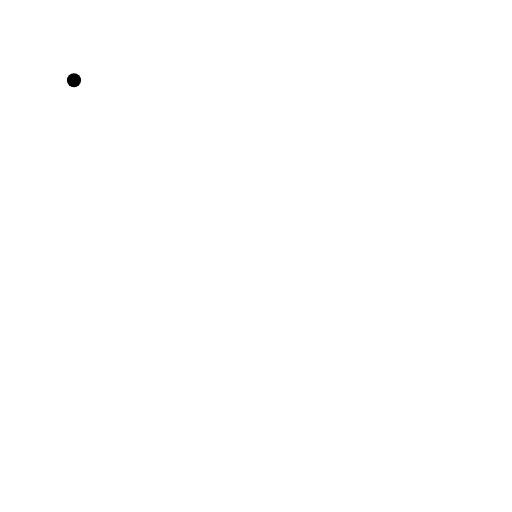
t = 0.00 s
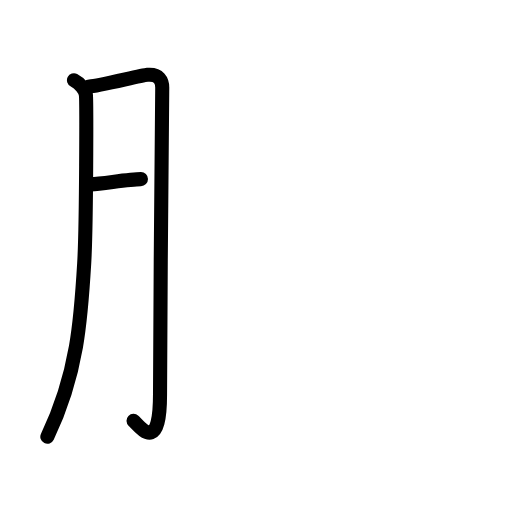
t = 2.75 s
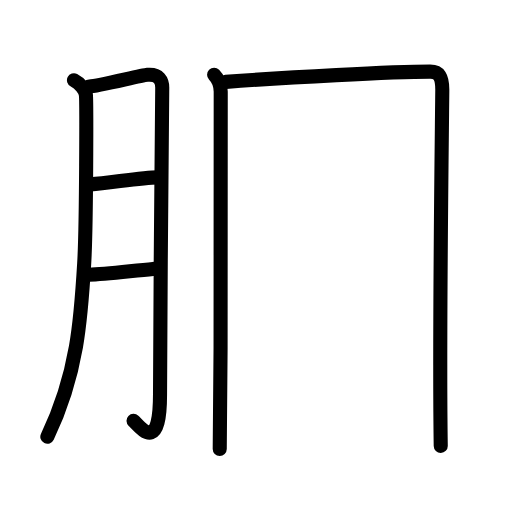
t = 5.92 s
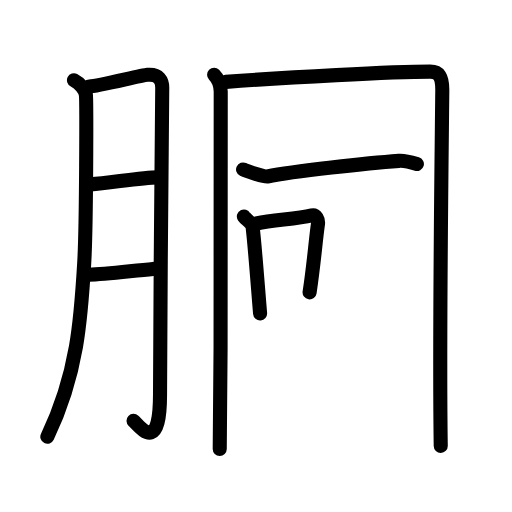
t = 8.92 s
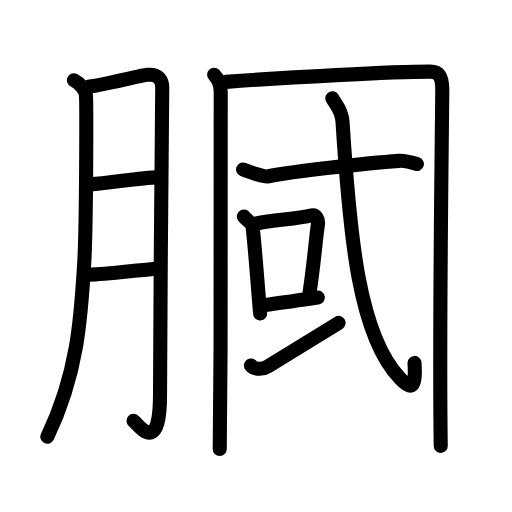
t = 11.92 s
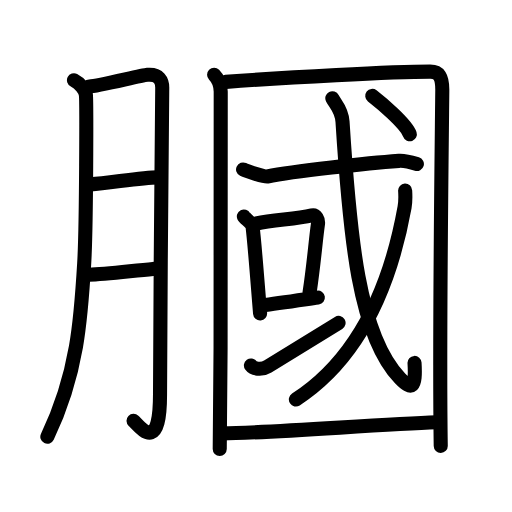
t = 15.00 s

The animated SVG that drew these frames (rendered in a browser with its animation timeline set to each time). Animation: 46 SMIL elements (animate=46); one cycle of 15.00 s.

<?xml version="1.0" encoding="UTF-8"?>
<!--
AniKanjiVG is licensed by CC-BY-SA Paul C. Sommerhoff (https://bitbucket.org/sommerhoff/anikanjivg).
AniKanjiVG uses KanjiVG which is licensed by CC-BY-SA Ulrich Apel (http://kanjivg.tagaini.net).
See also http://creativecommons.org/licenses/by-sa/3.0/
-->
<svg xmlns:kvg='http://kanjivg.tagaini.net' xmlns='http://www.w3.org/2000/svg' width='109' height='109' viewBox='0 0 109 109' style='fill:none;stroke:#000000;stroke-width:3;stroke-linecap:round;stroke-linejoin:round;' id="kvg:kanji_08195"><g id="kvg:08195" kvg:element="膕"><g id="kvg:08195-g1" kvg:element="月" kvg:variant="true" kvg:original="肉" kvg:position="left" kvg:radical="general"><path id="kvg:08195-s1" kvg:type="㇒" d="M15.75,17.08c1.33,0.67,2.38,2.08,2.53,3.06c0.15,0.98,0.13,27.6-0.35,35.84c-0.69,11.72-1.39,23.53-7.85,37"><animate attributeName="d" begin="0.0s" dur="0.3333333333333333s" from="M15.75,17.08C15.75,17.08,15.75,17.08,15.75,17.08" to="M15.75,17.08c1.33,0.67,2.38,2.08,2.53,3.06" />
<animate attributeName="d" begin="0.3333333333333333s" dur="0.3333333333333333s" from="M15.75,17.08c1.33,0.67,2.38,2.08,2.53,3.06c0,0,0,0,0,0,0" to="M15.75,17.08c1.33,0.67,2.38,2.08,2.53,3.06c0.15,0.98,0.13,27.6-0.35,35.84" />
<animate attributeName="d" begin="0.6666666666666666s" dur="0.3333333333333333s" from="M15.75,17.08c1.33,0.67,2.38,2.08,2.53,3.06c0.15,0.98,0.13,27.6-0.35,35.84c0,0,0,0,0,0,0" to="M15.75,17.08c1.33,0.67,2.38,2.08,2.53,3.06c0.15,0.98,0.13,27.6-0.35,35.84c-0.69,11.72-1.39,23.53-7.85,37" />
</path>
<path id="kvg:08195-s2" kvg:type="㇆a" d="M18.99,18.42c1.9-0.06,10.97-2.36,12.39-2.49c2.53-0.23,3.16,1.32,3.16,2.7c0,3.27-0.47,46.74-0.47,65.28c0,12.75-4.02,7.21-5.64,5.68"><animate attributeName="d" begin="1.0s" dur="0.25s" from="M18.99,18.42C18.99,18.42,18.99,18.42,18.99,18.42" to="M18.99,18.42c1.9-0.06,10.97-2.36,12.39-2.49" />
<animate attributeName="d" begin="1.25s" dur="0.25s" from="M18.99,18.42c1.9-0.06,10.97-2.36,12.39-2.49c0,0,0,0,0,0,0" to="M18.99,18.42c1.9-0.06,10.97-2.36,12.39-2.49c2.53-0.23,3.16,1.32,3.16,2.7" />
<animate attributeName="d" begin="1.5s" dur="0.25s" from="M18.99,18.42c1.9-0.06,10.97-2.36,12.39-2.49c2.53-0.23,3.16,1.32,3.16,2.7c0,0,0,0,0,0,0" to="M18.99,18.42c1.9-0.06,10.97-2.36,12.39-2.49c2.53-0.23,3.16,1.32,3.16,2.7c0,3.27-0.47,46.74-0.47,65.28" />
<animate attributeName="d" begin="1.75s" dur="0.25s" from="M18.99,18.42c1.9-0.06,10.97-2.36,12.39-2.49c2.53-0.23,3.16,1.32,3.16,2.7c0,3.27-0.47,46.74-0.47,65.28c0,0,0,0,0,0,0" to="M18.99,18.42c1.9-0.06,10.97-2.36,12.39-2.49c2.53-0.23,3.16,1.32,3.16,2.7c0,3.27-0.47,46.74-0.47,65.28c0,12.75-4.02,7.21-5.64,5.68" />
<animate attributeName="d" begin="0s" dur="1.0s" from="M-100,-100" to="M-100,-100" />
</path>
<path id="kvg:08195-s3" kvg:type="㇐a" d="M19.32,39.25c3.84-0.25,10.87-1.47,14.25-1.49"><animate attributeName="d" begin="2.0s" dur="1.0s" from="M19.32,39.25C19.32,39.25,19.32,39.25,19.32,39.25" to="M19.32,39.25c3.84-0.25,10.87-1.47,14.25-1.49" />
<animate attributeName="d" begin="0s" dur="2.0s" from="M-100,-100" to="M-100,-100" />
</path>
<path id="kvg:08195-s4" kvg:type="㇐a" d="M18.93,58.48c3.45-0.08,8.96-0.81,13.65-1.23"><animate attributeName="d" begin="3.0s" dur="1.0s" from="M18.93,58.48C18.93,58.48,18.93,58.48,18.93,58.48" to="M18.93,58.48c3.45-0.08,8.96-0.81,13.65-1.23" />
<animate attributeName="d" begin="0s" dur="3.0s" from="M-100,-100" to="M-100,-100" />
</path>
</g>
<g id="kvg:08195-g2" kvg:element="國" kvg:variant="true" kvg:original="国" kvg:position="right"><g id="kvg:08195-g3" kvg:element="囗" kvg:part="1"><path id="kvg:08195-s5" kvg:type="㇑" d="M45.58,15.92c0.83,0.83,1.39,1.69,1.41,3.6c0.1,14.42,0.1,48.53-0.21,76.06"><animate attributeName="d" begin="4.0s" dur="0.5s" from="M45.58,15.92C45.58,15.92,45.58,15.92,45.58,15.92" to="M45.58,15.92c0.83,0.83,1.39,1.69,1.41,3.6" />
<animate attributeName="d" begin="4.5s" dur="0.5s" from="M45.58,15.92c0.83,0.83,1.39,1.69,1.41,3.6c0,0,0,0,0,0,0" to="M45.58,15.92c0.83,0.83,1.39,1.69,1.41,3.6c0.1,14.42,0.1,48.53-0.21,76.06" />
<animate attributeName="d" begin="0s" dur="4.0s" from="M-100,-100" to="M-100,-100" />
</path>
<path id="kvg:08195-s6" kvg:type="㇕a" d="M48.07,17.43C61,16.5,83.4,15.25,91.58,15.25c1.86,0,2.62,1.01,2.58,4.05C94,35.18,93.49,72.48,93.83,94.92"><animate attributeName="d" begin="5.0s" dur="0.3333333333333333s" from="M48.07,17.43C48.07,17.43,48.07,17.43,48.07,17.43" to="M48.07,17.43C61,16.5,83.4,15.25,91.58,15.25" />
<animate attributeName="d" begin="5.333333333333333s" dur="0.3333333333333333s" from="M48.07,17.43C61,16.5,83.4,15.25,91.58,15.25c0,0,0,0,0,0,0" to="M48.07,17.43C61,16.5,83.4,15.25,91.58,15.25c1.86,0,2.62,1.01,2.58,4.05" />
<animate attributeName="d" begin="5.666666666666667s" dur="0.3333333333333333s" from="M48.07,17.43C61,16.5,83.4,15.25,91.58,15.25c1.86,0,2.62,1.01,2.58,4.05c0,0,0,0,0,0,0" to="M48.07,17.43C61,16.5,83.4,15.25,91.58,15.25c1.86,0,2.62,1.01,2.58,4.05C94,35.18,93.49,72.48,93.83,94.92" />
<animate attributeName="d" begin="0s" dur="5.0s" from="M-100,-100" to="M-100,-100" />
</path>
</g>
<g id="kvg:08195-g4" kvg:element="或"><g id="kvg:08195-g5" kvg:element="戈" kvg:part="1"><g id="kvg:08195-g6" kvg:element="弋" kvg:part="1"><path id="kvg:08195-s7" kvg:type="㇐" d="M51.75,36.08c0.71,0.34,4.46,1.64,5.17,1.5c5.47-1.11,21.59-2.86,28-3.33c1.19-0.09,3.24,0.49,3.83,0.67"><animate attributeName="d" begin="6.0s" dur="0.3333333333333333s" from="M51.75,36.08C51.75,36.08,51.75,36.08,51.75,36.08" to="M51.75,36.08c0.71,0.34,4.46,1.64,5.17,1.5" />
<animate attributeName="d" begin="6.333333333333333s" dur="0.3333333333333333s" from="M51.75,36.08c0.71,0.34,4.46,1.64,5.17,1.5c0,0,0,0,0,0,0" to="M51.75,36.08c0.71,0.34,4.46,1.64,5.17,1.5c5.47-1.11,21.59-2.86,28-3.33" />
<animate attributeName="d" begin="6.666666666666667s" dur="0.3333333333333333s" from="M51.75,36.08c0.71,0.34,4.46,1.64,5.17,1.5c5.47-1.11,21.59-2.86,28-3.33c0,0,0,0,0,0,0" to="M51.75,36.08c0.71,0.34,4.46,1.64,5.17,1.5c5.47-1.11,21.59-2.86,28-3.33c1.19-0.09,3.24,0.49,3.83,0.67" />
<animate attributeName="d" begin="0s" dur="6.0s" from="M-100,-100" to="M-100,-100" />
</path>
</g>
</g>
<g id="kvg:08195-g7" kvg:element="口"><path id="kvg:08195-s8" kvg:type="㇑" d="M51.92,46.08c0.18,0.35,1.78,1.54,1.83,2c0.5,4.08,1.12,12.65,1.62,18.64"><animate attributeName="d" begin="7.0s" dur="0.5s" from="M51.92,46.08C51.92,46.08,51.92,46.08,51.92,46.08" to="M51.92,46.08c0.18,0.35,1.78,1.54,1.83,2" />
<animate attributeName="d" begin="7.5s" dur="0.5s" from="M51.92,46.08c0.18,0.35,1.78,1.54,1.83,2c0,0,0,0,0,0,0" to="M51.92,46.08c0.18,0.35,1.78,1.54,1.83,2c0.5,4.08,1.12,12.65,1.62,18.64" />
<animate attributeName="d" begin="0s" dur="7.0s" from="M-100,-100" to="M-100,-100" />
</path>
<path id="kvg:08195-s9" kvg:type="㇕b" d="M54.58,47.58c3.84-0.79,8.27-0.92,11.81-1.72c0.89-0.2,1.43,0.92,1.3,1.83c-0.53,3.76-0.84,8.29-1.78,14.56"><animate attributeName="d" begin="8.0s" dur="0.3333333333333333s" from="M54.58,47.58C54.58,47.58,54.58,47.58,54.58,47.58" to="M54.58,47.58c3.84-0.79,8.27-0.92,11.81-1.72" />
<animate attributeName="d" begin="8.333333333333334s" dur="0.3333333333333333s" from="M54.58,47.58c3.84-0.79,8.27-0.92,11.81-1.72c0,0,0,0,0,0,0" to="M54.58,47.58c3.84-0.79,8.27-0.92,11.81-1.72c0.89-0.2,1.43,0.92,1.3,1.83" />
<animate attributeName="d" begin="8.666666666666666s" dur="0.3333333333333333s" from="M54.58,47.58c3.84-0.79,8.27-0.92,11.81-1.72c0.89-0.2,1.43,0.92,1.3,1.83c0,0,0,0,0,0,0" to="M54.58,47.58c3.84-0.79,8.27-0.92,11.81-1.72c0.89-0.2,1.43,0.92,1.3,1.83c-0.53,3.76-0.84,8.29-1.78,14.56" />
<animate attributeName="d" begin="0s" dur="8.0s" from="M-100,-100" to="M-100,-100" />
</path>
<path id="kvg:08195-s10" kvg:type="㇐b" d="M55.82,65.03c3.04-0.39,7.67-1.07,11.85-1.67"><animate attributeName="d" begin="9.0s" dur="1.0s" from="M55.82,65.03C55.82,65.03,55.82,65.03,55.82,65.03" to="M55.82,65.03c3.04-0.39,7.67-1.07,11.85-1.67" />
<animate attributeName="d" begin="0s" dur="9.0s" from="M-100,-100" to="M-100,-100" />
</path>
</g>
<g id="kvg:08195-g8" kvg:element="一"><path id="kvg:08195-s11" kvg:type="㇀/㇐" d="M53.42,77.8c0.48,0.67,2.15,1.1,3.58,0.22c3.97-2.45,11.11-6.82,15.08-9.27"><animate attributeName="d" begin="10.0s" dur="0.5s" from="M53.42,77.8C53.42,77.8,53.42,77.8,53.42,77.8" to="M53.42,77.8c0.48,0.67,2.15,1.1,3.58,0.22" />
<animate attributeName="d" begin="10.5s" dur="0.5s" from="M53.42,77.8c0.48,0.67,2.15,1.1,3.58,0.22c0,0,0,0,0,0,0" to="M53.42,77.8c0.48,0.67,2.15,1.1,3.58,0.22c3.97-2.45,11.11-6.82,15.08-9.27" />
<animate attributeName="d" begin="0s" dur="10.0s" from="M-100,-100" to="M-100,-100" />
</path>
</g>
<g id="kvg:08195-g9" kvg:element="戈" kvg:part="2"><g id="kvg:08195-g10" kvg:element="弋" kvg:part="2"><path id="kvg:08195-s12" kvg:type="㇂" d="M70.75,20.92c0.63,1.24,2,2.34,2.17,5c1.54,24.24,3.41,45.47,12.25,54.63c2.5,2.58,3.4,2.18,3.08-3.29"><animate attributeName="d" begin="11.0s" dur="0.3333333333333333s" from="M70.75,20.92C70.75,20.92,70.75,20.92,70.75,20.92" to="M70.75,20.92c0.63,1.24,2,2.34,2.17,5" />
<animate attributeName="d" begin="11.333333333333334s" dur="0.3333333333333333s" from="M70.75,20.92c0.63,1.24,2,2.34,2.17,5c0,0,0,0,0,0,0" to="M70.75,20.92c0.63,1.24,2,2.34,2.17,5c1.54,24.24,3.41,45.47,12.25,54.63" />
<animate attributeName="d" begin="11.666666666666666s" dur="0.3333333333333333s" from="M70.75,20.92c0.63,1.24,2,2.34,2.17,5c1.54,24.24,3.41,45.47,12.25,54.63c0,0,0,0,0,0,0" to="M70.75,20.92c0.63,1.24,2,2.34,2.17,5c1.54,24.24,3.41,45.47,12.25,54.63c2.5,2.58,3.4,2.18,3.08-3.29" />
<animate attributeName="d" begin="0s" dur="11.0s" from="M-100,-100" to="M-100,-100" />
</path>
</g>
<g id="kvg:08195-g11" kvg:element="丿"><path id="kvg:08195-s13" kvg:type="㇒" d="M86.25,40.58c0.06,1.04,0.14,2.04-0.12,3.54C83.1,60.91,76.5,76.25,62.99,85.05"><animate attributeName="d" begin="12.0s" dur="0.5s" from="M86.25,40.58C86.25,40.58,86.25,40.58,86.25,40.58" to="M86.25,40.58c0.06,1.04,0.14,2.04-0.12,3.54" />
<animate attributeName="d" begin="12.5s" dur="0.5s" from="M86.25,40.58c0.06,1.04,0.14,2.04-0.12,3.54c0,0,0,0,0,0,0" to="M86.25,40.58c0.06,1.04,0.14,2.04-0.12,3.54C83.1,60.91,76.5,76.25,62.99,85.05" />
<animate attributeName="d" begin="0s" dur="12.0s" from="M-100,-100" to="M-100,-100" />
</path>
</g>
<g id="kvg:08195-g12" kvg:element="弋" kvg:part="3"><g id="kvg:08195-g13" kvg:element="丶"><path id="kvg:08195-s14" kvg:type="㇔" d="M79.25,20.42c1.68,1.3,7.21,5.93,8,8.17"><animate attributeName="d" begin="13.0s" dur="1.0s" from="M79.25,20.42C79.25,20.42,79.25,20.42,79.25,20.42" to="M79.25,20.42c1.68,1.3,7.21,5.93,8,8.17" />
<animate attributeName="d" begin="0s" dur="13.0s" from="M-100,-100" to="M-100,-100" />
</path>
</g>
</g>
</g>
</g>
<g id="kvg:08195-g14" kvg:element="囗" kvg:part="2"><path id="kvg:08195-s15" kvg:type="㇐a" d="M47.42,92.26c8.73,0,33.45-1.93,45.5-2.35"><animate attributeName="d" begin="14.0s" dur="1.0s" from="M47.42,92.26C47.42,92.26,47.42,92.26,47.42,92.26" to="M47.42,92.26c8.73,0,33.45-1.93,45.5-2.35" />
<animate attributeName="d" begin="0s" dur="14.0s" from="M-100,-100" to="M-100,-100" />
</path>
</g>
</g>
</g>
</svg>
